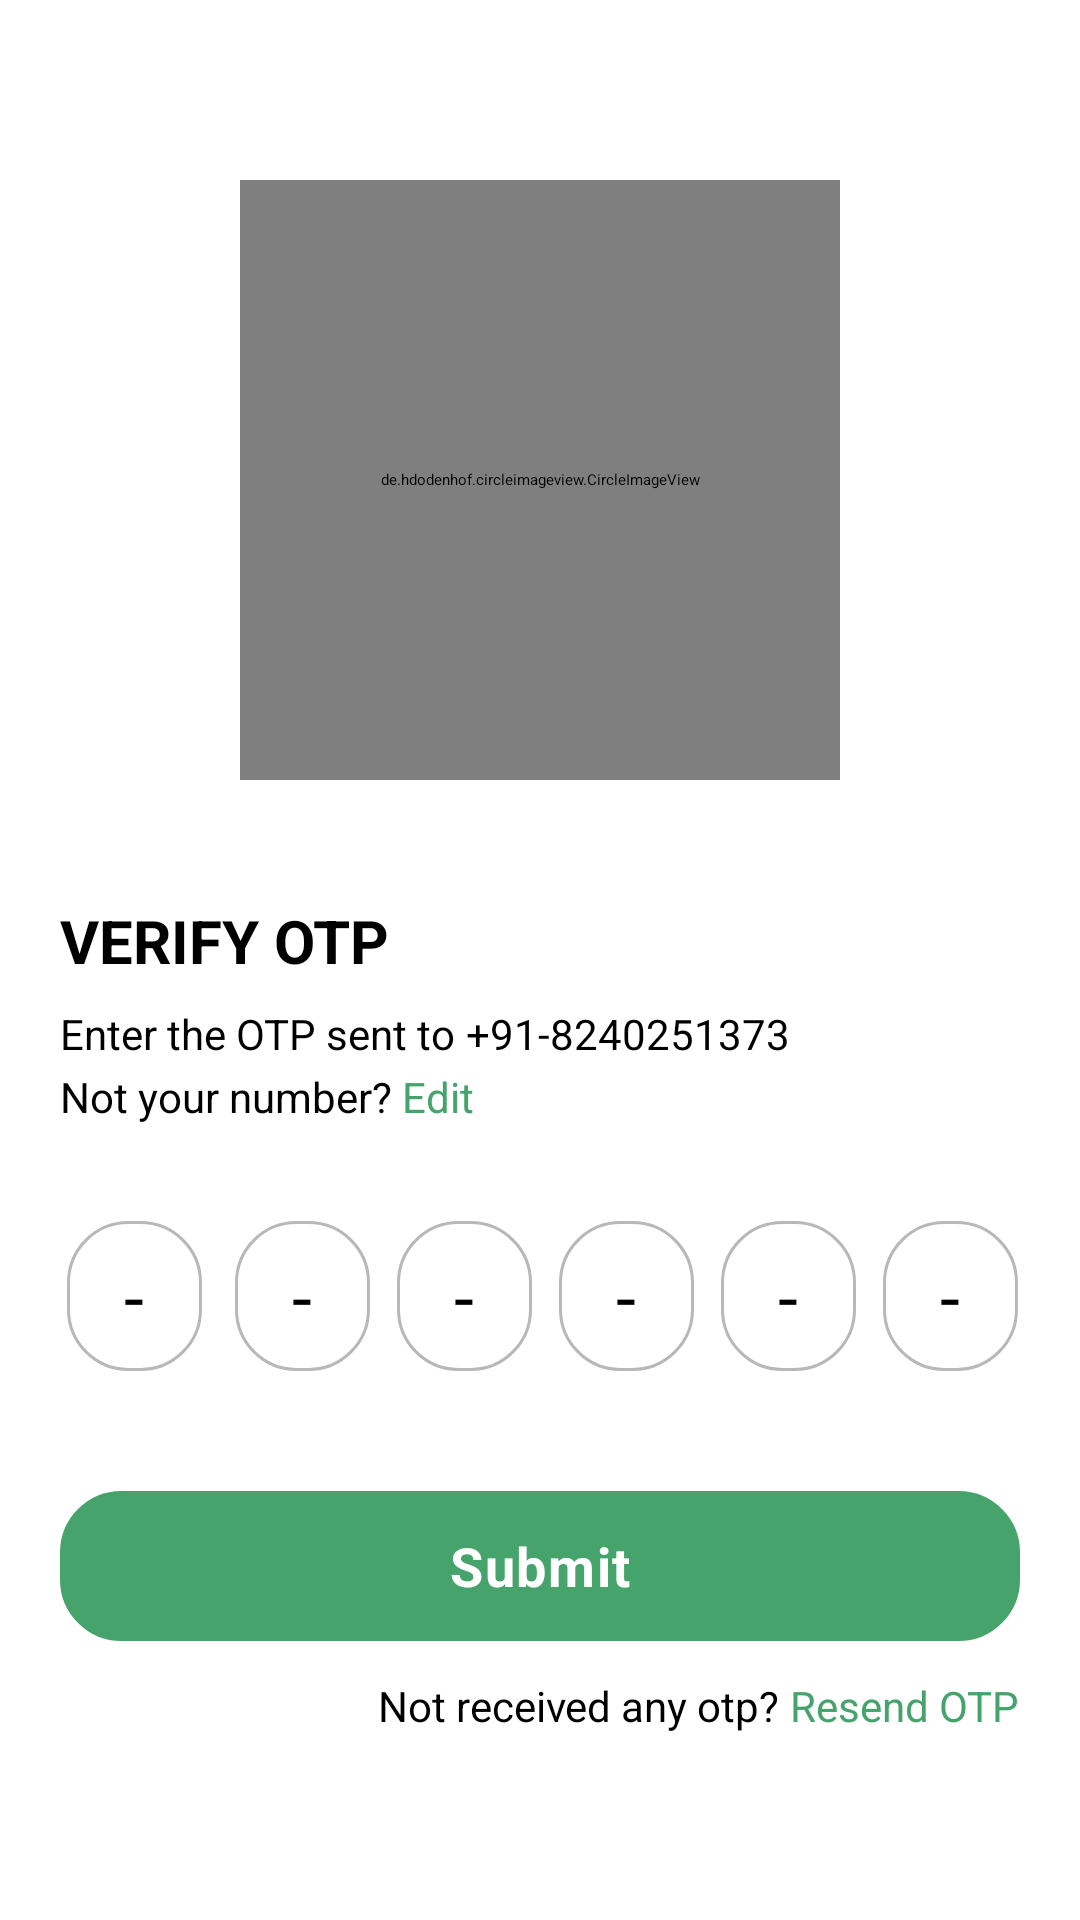

This screen was rendered from an Android layout file. Write that file and the resources it references.
<!-- AndroidManifest.xml: application theme Theme.Plantonic -->
<!-- res/layout/activity_otp_verify.xml -->
<?xml version="1.0" encoding="utf-8"?>
<ScrollView xmlns:android="http://schemas.android.com/apk/res/android"
    xmlns:app="http://schemas.android.com/apk/res-auto"
    xmlns:tools="http://schemas.android.com/tools"
    android:layout_width="match_parent"
    android:layout_height="match_parent"
    tools:context=".ui.activity.logInSignUp.otp.OtpVerifyActivity"
    android:padding="20dp">
    
    <LinearLayout
        android:layout_width="match_parent"
        android:layout_height="wrap_content"
        android:orientation="vertical">

        <de.hdodenhof.circleimageview.CircleImageView
            android:layout_width="200dp"
            android:layout_height="200dp"
            android:layout_gravity="center_horizontal"
            android:src="@drawable/otp_picture"
            android:layout_marginTop="40dp"/>
        
        <TextView
            android:layout_width="match_parent"
            android:layout_height="wrap_content"
            android:layout_marginTop="40dp"
            android:text="VERIFY OTP"
            android:textColor="@color/black"
            android:textSize="20sp"
            android:textStyle="bold"/>

        <LinearLayout
            android:layout_width="match_parent"
            android:layout_height="wrap_content"
            android:layout_marginTop="8dp">

            <TextView
                android:layout_width="wrap_content"
                android:layout_height="wrap_content"



                android:text="Enter the OTP sent to "
                android:textSize="14sp"/>
            <TextView
                android:id="@+id/textMobile"
                android:layout_width="wrap_content"
                android:layout_height="wrap_content"

                android:text="+91-8240251373"
                android:textColor="@color/black"
                android:textSize="14sp"/>
        </LinearLayout>

        <LinearLayout
            android:layout_width="match_parent"
            android:layout_height="wrap_content">

            <TextView
                android:layout_width="wrap_content"
                android:layout_height="wrap_content"

                android:text="Not your number? "
                android:textSize="14sp"/>
            <TextView
                android:id="@+id/otpEditNumberBtn"
                android:layout_width="wrap_content"
                android:layout_height="wrap_content"
                android:paddingTop="2dp"
                android:paddingBottom="2dp"
                android:text="Edit"
                android:textColor="@color/green"
                android:textSize="14sp"/>
        </LinearLayout>



        <LinearLayout
            android:layout_width="match_parent"
            android:layout_height="wrap_content"
            android:layout_marginTop="30dp"
            android:gravity="center"
            android:weightSum="6"
            android:orientation="horizontal">

            <FrameLayout
                android:layout_width="wrap_content"
                android:layout_height="wrap_content"
                android:layout_weight="1">

                <EditText
                    android:id="@+id/input1"
                    android:layout_width="45dp"
                    android:layout_height="50dp"
                    android:layout_gravity="center"
                    android:background="@drawable/button_design"
                    android:gravity="center"
                    android:hint="-"
                    android:imeOptions="actionNext"
                    android:importantForAutofill="no"
                    android:inputType="number"
                    android:maxLength="1"
                    android:textColor="@color/black"
                    android:textSize="24sp"

                    tools:ignore="LabelFor"/>
            </FrameLayout>



            <FrameLayout
                android:layout_width="wrap_content"
                android:layout_height="wrap_content"
                android:layout_weight="1">
            <EditText
                android:id="@+id/input2"
                android:layout_width="45dp"
                android:layout_height="50dp"
                android:layout_marginStart="4dp"
                android:gravity="center"
                android:hint="-"
                android:imeOptions="actionNext"
                android:background="@drawable/button_design"
                android:importantForAutofill="no"
                android:inputType="number"
                android:maxLength="1"
                android:textColor="@color/black"
                android:layout_gravity="center"
                android:textSize="24sp"

                tools:ignore="LabelFor"/>
            </FrameLayout>

            <FrameLayout
                android:layout_width="wrap_content"
                android:layout_height="wrap_content"
                android:layout_weight="1">
            <EditText
                android:id="@+id/input3"
                android:layout_width="45dp"
                android:layout_height="50dp"
                android:layout_marginStart="4dp"
                android:gravity="center"
                android:hint="-"
                android:background="@drawable/button_design"
                android:imeOptions="actionNext"
                android:importantForAutofill="no"
                android:inputType="number"
                android:maxLength="1"
                android:textColor="@color/black"
                android:layout_gravity="center"
                android:textSize="24sp"

                tools:ignore="LabelFor"/>
            </FrameLayout>

            <FrameLayout
                android:layout_width="wrap_content"
                android:layout_height="wrap_content"
                android:layout_weight="1">
            <EditText
                android:id="@+id/input4"
                android:layout_width="45dp"
                android:layout_height="50dp"
                android:layout_marginStart="4dp"
                android:gravity="center"
                android:hint="-"
                android:background="@drawable/button_design"
                android:imeOptions="actionNext"
                android:importantForAutofill="no"
                android:inputType="number"
                android:maxLength="1"
                android:textColor="@color/black"
                android:layout_gravity="center"
                android:textSize="24sp"

                tools:ignore="LabelFor"/>
            </FrameLayout>

            <FrameLayout
                android:layout_width="wrap_content"
                android:layout_height="wrap_content"
                android:layout_weight="1">
            <EditText
                android:id="@+id/input5"
                android:layout_width="45dp"
                android:layout_height="50dp"
                android:layout_marginStart="4dp"
                android:gravity="center"
                android:hint="-"
                android:background="@drawable/button_design"
                android:imeOptions="actionNext"
                android:importantForAutofill="no"
                android:inputType="number"
                android:maxLength="1"
                android:textColor="@color/black"
                android:layout_gravity="center"
                android:textSize="24sp"

                tools:ignore="LabelFor"/>
            </FrameLayout>

            <FrameLayout
                android:layout_width="wrap_content"
                android:layout_height="wrap_content"
                android:layout_weight="1">
            <EditText
                android:id="@+id/input6"
                android:layout_width="45dp"
                android:layout_height="50dp"
                android:layout_marginStart="4dp"
                android:gravity="center"
                android:hint="-"
                android:imeOptions="actionNext"
                android:background="@drawable/button_design"
                android:importantForAutofill="no"
                android:inputType="number"
                android:maxLength="1"
                android:textColor="@color/black"
                android:layout_gravity="center"
                android:textSize="24sp"

                tools:ignore="LabelFor"/>
            </FrameLayout>
        </LinearLayout>



        <FrameLayout
            android:layout_width="match_parent"
            android:layout_height="wrap_content">


            <TextView
                android:id="@+id/verifyBtn"
                style="@style/TextAppearance.Material3.BodyLarge"
                android:layout_width="match_parent"
                android:layout_height="50dp"

                android:layout_marginTop="40dp"
                android:background="@drawable/button_design"
                android:backgroundTint="@color/green"
                android:gravity="center"
                android:text="Submit"
                android:textAlignment="center"
                android:textColor="@color/white"
                android:textSize="18sp"
                android:textStyle="bold" />

            <ProgressBar
                android:id="@+id/progressbar1"
                android:layout_width="40dp"
                android:layout_height="40dp"
                android:layout_gravity="center"
                android:visibility="gone"/>

        </FrameLayout>

        <LinearLayout
            android:layout_width="match_parent"
            android:layout_height="wrap_content"
            android:gravity="end"
            android:orientation="horizontal"
            android:layout_marginTop="10dp">

            <TextView
                android:layout_width="wrap_content"
                android:layout_height="wrap_content"
                android:text="Not received any otp? "
                android:textSize="14sp"/>

            <TextView
                android:id="@+id/textSendOtp"
                android:layout_width="wrap_content"
                android:layout_height="wrap_content"

                android:text="Resend OTP"
                android:textSize="14sp"
                android:paddingTop="2dp"
                android:paddingBottom="2dp"
                android:textColor="@color/green"/>
        </LinearLayout>

    </LinearLayout>
    
</ScrollView>
<!-- resources referenced by this layout -->
<resources>
  <color name="black">#FF000000</color>
  <color name="green">#46A36B</color>
  <color name="white">#FFFFFFFF</color>
  <!-- drawable button_design (drawable-v24) -->
  <?xml version="1.0" encoding="utf-8"?>
  <shape xmlns:android="http://schemas.android.com/apk/res/android">
  
      <corners
          android:radius="20dp"
          />
      <stroke
          android:width="1dp"
          android:color="#B8B8B8"/>
  
      <solid
          android:color="@color/white"
  
          />
  
  </shape>
  <style name="Theme.Plantonic" parent="Theme.MaterialComponents.Light.NoActionBar">
          
          <item name="colorPrimary">@color/purple_500</item>
          <item name="colorPrimaryVariant">@color/purple_700</item>
          <item name="colorOnPrimary">@color/white</item>
          
          <item name="colorSecondary">@color/teal_200</item>
          <item name="colorSecondaryVariant">@color/teal_700</item>
          <item name="colorOnSecondary">@color/black</item>
          
          <item name="android:statusBarColor">@color/white</item>
          <item name="android:windowLightStatusBar">true</item>
          
      </style>
  <color name="purple_500">#46A36B</color>
  <color name="purple_700">#FF3700B3</color>
  <color name="teal_200">@color/green</color>
  <color name="teal_700">#FF018786</color>
</resources>
